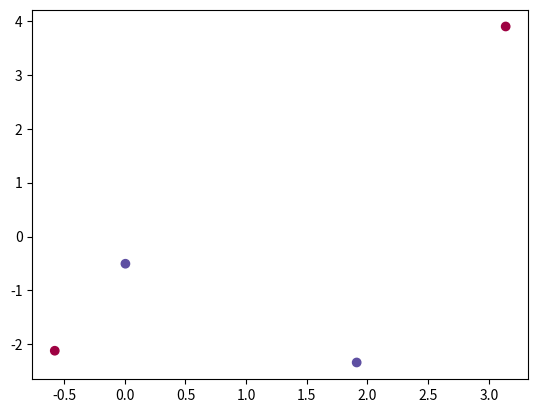

Write Python code to recreate this figure.
"""
[redacted]
    code splited to the maximum in order to understand better machine learning
"""
import numpy as np
import matplotlib.pyplot as plt


def init_variables():
    """
        Init model variables (weights, bias)
    """
    weights_11 = np.random.normal(size=2)
    weights_12 = np.random.normal(size=2)
    weights_13 = np.random.normal(size=2)
    weights_output = np.random.normal(size=3)

    bias_11 = 0
    bias_12 = 0
    bias_13 = 0
    bias_output = 0
    return weights_11, weights_12, weights_13, weights_output, bias_11, bias_12, bias_13, bias_output

def get_dataset():
    """
        Method used to generate the dataset
    """
    #Number of rows per class
    row_per_class = 1
    #generate rows
    sick_people =  (np.random.randn(row_per_class,2)) + np.array([-2,-2])
    sick_people2 =  (np.random.randn(row_per_class,2)) + np.array([2,2])
    healthy_people = (np.random.randn(row_per_class,2)) + np.array([-2,2])
    healthy_people2 =  (np.random.randn(row_per_class,2)) + np.array([2,-2])

    features = np.vstack([sick_people,sick_people2, healthy_people, healthy_people2])
    targets = np.concatenate((np.zeros(row_per_class*2), np.zeros(row_per_class*2)+1))

    #features = np.vstack([[-2.9151944, -0.97887012],[ 1.64677955, 1.43885558],[-1.64697269,  0.68374247],[ 1.837042, -2.3003927 ]])
    #targets = [0., 0., 1., 1.]

    plt.scatter(features[:,0], features[:,1], c=targets, cmap = plt.cm.Spectral)
    plt.show()

    return features, targets

def pre_activation(features, weights, bias):
    """
        compute pre activation of the neural
    """
    return np.dot(features, weights) + bias

def activation(z):
    """
        compute the activation (sigmoide)
    """
    return 1 / ( 1 + np.exp(-z) )

def derivative_activation(z):
    """
        compute the derivative of the activation (derivative of sigmoide)
        Only if we send z (NOT y !!!!)
    """
    return activation(z) * (1 - activation(z))

def derivative_activation_y(y):
    """
        compute the derivative of the activation
        IF we send the input after activation !!
    """
    return y * (1 - y)


def cost(predictions, targets):
    """
        make the difference between predictions and results
    """
    return np.mean((predictions - targets)**2)

def predict_hidden_layer(features, weights_11, weights_12, weights_13, bias_11, bias_12, bias_13):
    """
        This function is not generic at all and aims to understand how is made the input for the next ouput neural
    """
    predictions_11 = activation(pre_activation(features, weights_11, bias_11))
    predictions_12 = activation(pre_activation(features, weights_12, bias_12))
    predictions_13 = activation(pre_activation(features, weights_13, bias_13))
    layer1_result = np.stack((predictions_11, predictions_12, predictions_13), axis=1)
    return layer1_result



def predict_output_neural(features, weights_11, weights_12, weights_13, weight_ouput, bias_11, bias_12, bias_13, bias_output):
    """
        Determine the prediction of the output
    """
    layer1_result = predict_hidden_layer(features, weights_11, weights_12, weights_13, bias_11, bias_12, bias_13)
    #print (layer1_result)
    output_result = activation(pre_activation(layer1_result, weight_ouput, bias_output))
    #print (output_result)
    return layer1_result, output_result


def train_multiple_neurals(features, targets, weights_11, weights_12, weights_13, weight_ouput, bias_11, bias_12, bias_13, bias_output):
    """
        function of training multiple neural (ajust weights and bias in function of features and targets)
        This function is not generic or optimized and aims to understand better how it works
    """
    epochs = 10000
    learning_rate = 0.1

    #display Accuracy before the training
    layer1, prediction = predict_output_neural(features, weights_11, weights_12, weights_13, weight_ouput, bias_11, bias_12, bias_13, bias_output)
    predictions = np.around(prediction)
    print ("Accuracy", np.mean(predictions == targets))

    for epoch in range(epochs):
        layer1, predictions = predict_output_neural(features, weights_11, weights_12, weights_13, weight_ouput, bias_11, bias_12, bias_13, bias_output)
        if epoch % 10 == 0:
            layer1, predictions = predict_output_neural(features, weights_11, weights_12, weights_13, weight_ouput, bias_11, bias_12, bias_13, bias_output)
            print (cost(predictions, targets))
        """
            There are a lot of things to do here !
            to do the back propagation, we will first train the ouput neural
        """
        #Init gradient
        weights_gradient_output = np.zeros(weight_ouput.shape)
        bias_gradient_output = 0

        weights_gradient_11 = np.zeros(weights_11.shape)
        bias_gradient_11 = 0

        weights_gradient_12 = np.zeros(weights_12.shape)
        bias_gradient_12 = 0

        weights_gradient_13 = np.zeros(weights_12.shape)
        bias_gradient_13 = 0
        #Go throught each row
        for neural_input, feature, target, prediction in zip(layer1, features, targets, predictions):

            output_error = prediction - target
            output_delta = output_error * derivative_activation_y(prediction)

            error_neural_hidden_11 = output_delta * weight_ouput[0]
            error_neural_hidden_12 = output_delta * weight_ouput[1]
            error_neural_hidden_13 = output_delta * weight_ouput[2]


            error_neural_11 = error_neural_hidden_11 * derivative_activation_y(neural_input[0])
            error_neural_12 = error_neural_hidden_12 * derivative_activation_y(neural_input[1])
            error_neural_13 = error_neural_hidden_13 * derivative_activation_y(neural_input[2])

            weights_gradient_output += neural_input * output_delta
            #bias_output += output_delta

            weights_gradient_11 += feature * error_neural_11
            #bias_11 += error_neural_11

            weights_gradient_12 += feature * error_neural_12
            #bias_12 += error_neural_12

            weights_gradient_13 += feature * error_neural_13
            #bias_13 += error_neural_13


        #Update the weights and bias
        weight_ouput = weight_ouput - (learning_rate * weights_gradient_output)
        bias_output = bias_output - (learning_rate * bias_gradient_output)
        weights_11 =  weights_11 - (learning_rate * weights_gradient_11)
        bias_11 =  bias_11 - (learning_rate * bias_gradient_11)
        weights_12 =  weights_12 - (learning_rate * weights_gradient_12)
        bias_12 =  bias_12 - (learning_rate * bias_gradient_12)
        weights_13 =  weights_13 - (learning_rate * weights_gradient_13)
        bias_13 =  bias_13 - (learning_rate * bias_gradient_13)

    layer1, prediction = predict_output_neural(features, weights_11, weights_12, weights_13, weight_ouput, bias_11, bias_12, bias_13, bias_output)
    predictions = np.around(prediction)
    print ("Accuracy", np.mean(predictions == targets))


if __name__ == '__main__':
    #dataset
    features, targets  = get_dataset()
    #variables
    weights_11, weights_12, weights_13, weight_ouput, bias_11, bias_12, bias_13, bias_output = init_variables()
    #layer1_result, output_result = predict_output_neural(features,weights_11, weights_12, weights_13, weight_ouput, bias_11, bias_12, bias_13, bias_output)
    train_multiple_neurals(features, targets, weights_11, weights_12, weights_13, weight_ouput, bias_11, bias_12, bias_13, bias_output)
